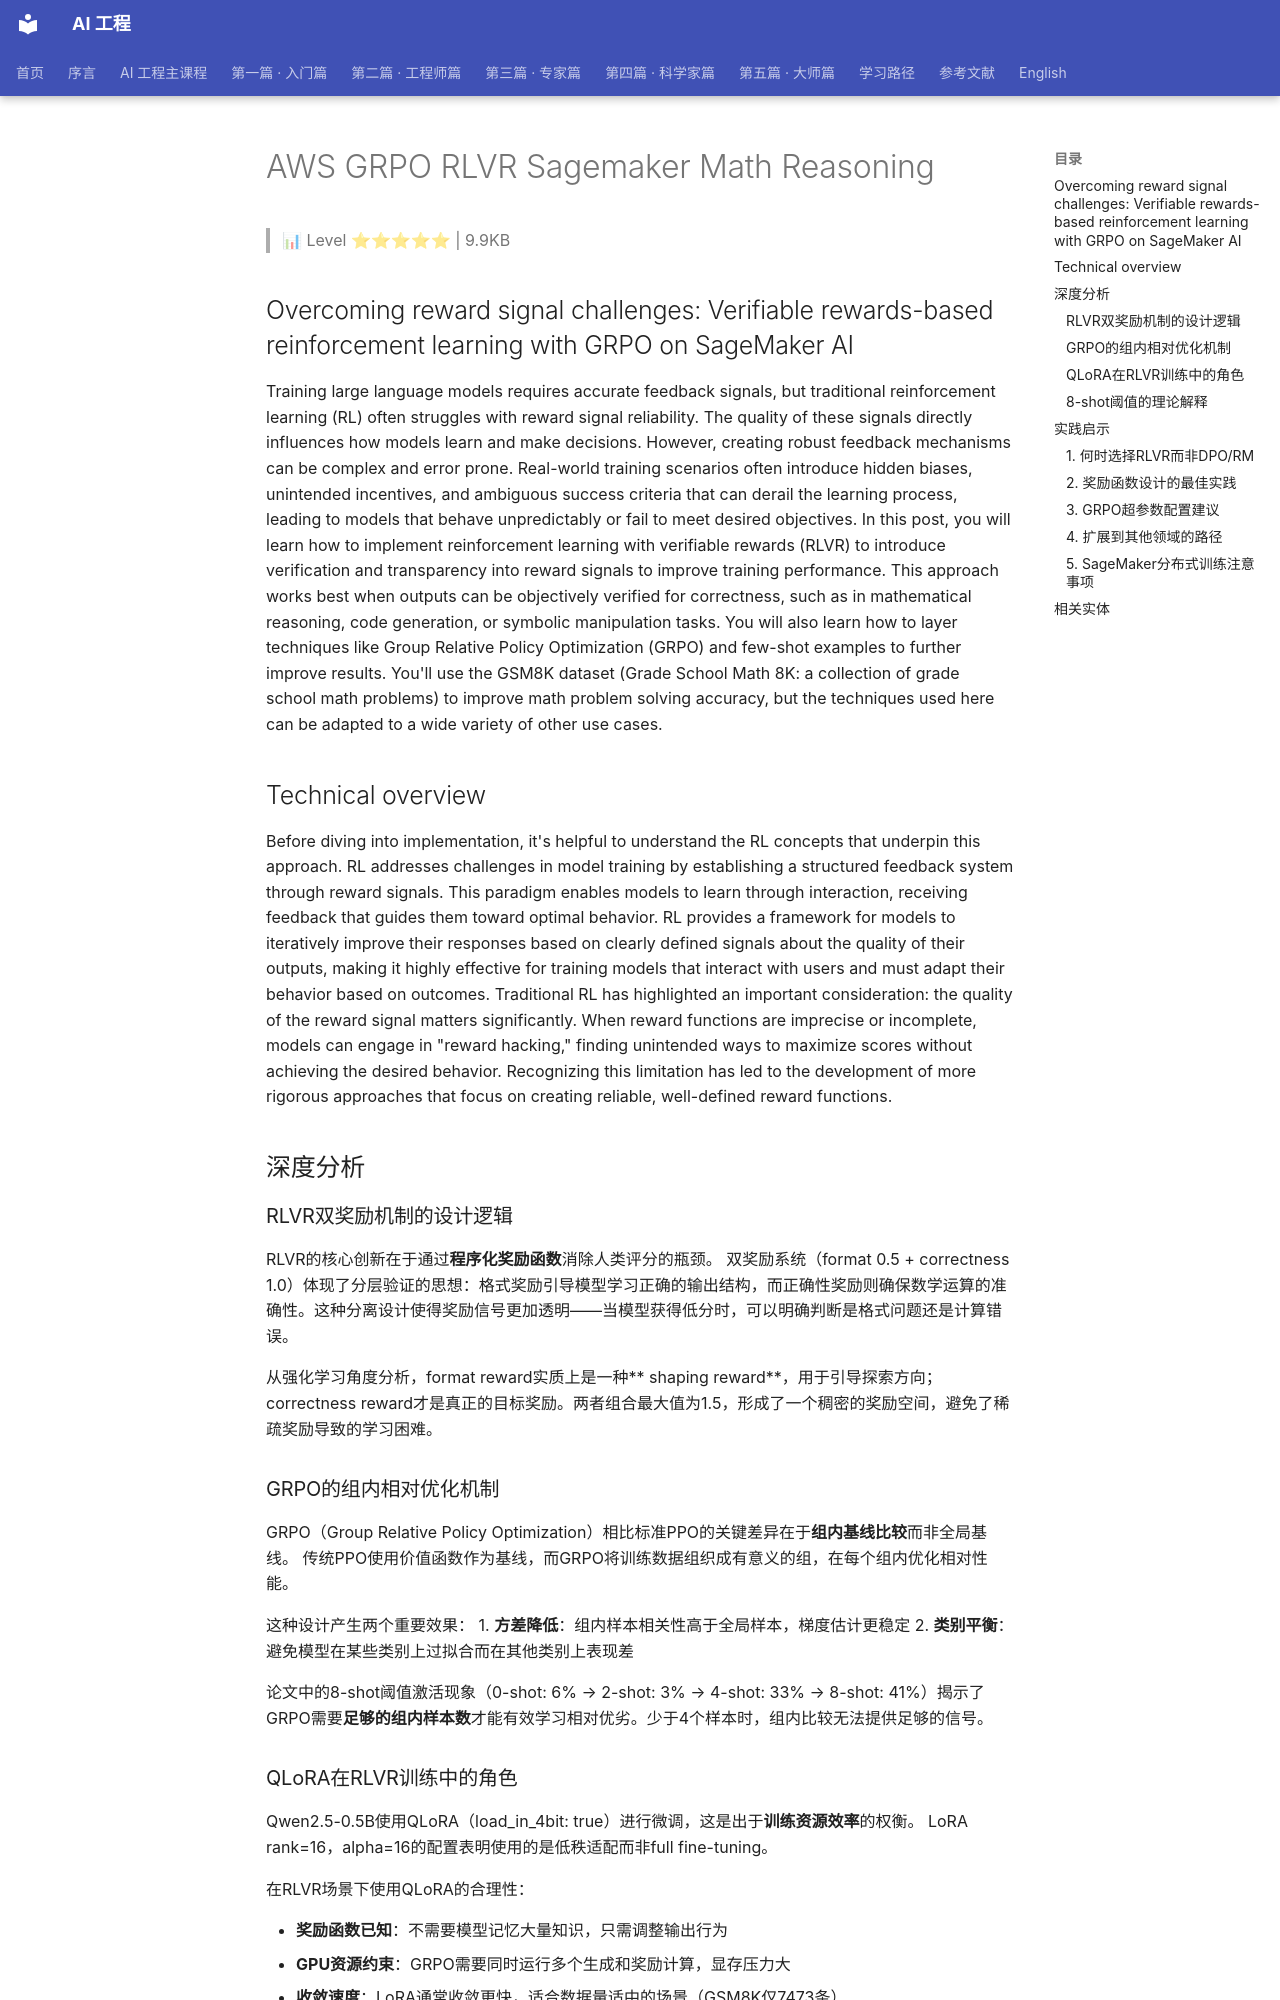

repository: QianJinGuo/wiki-book · page: ch11/181-aws-grpo-rlvr-sagemaker-math-reasoning.html · generator: mkdocs

# AWS GRPO RLVR Sagemaker Math Reasoning

> 📊 Level ⭐⭐⭐⭐⭐ | 9.9KB

## Overcoming reward signal challenges: Verifiable rewards-based reinforcement learning with GRPO on SageMaker AI
Training large language models requires accurate feedback signals, but traditional reinforcement learning (RL) often struggles with reward signal reliability. The quality of these signals directly influences how models learn and make decisions. However, creating robust feedback mechanisms can be complex and error prone. Real-world training scenarios often introduce hidden biases, unintended incentives, and ambiguous success criteria that can derail the learning process, leading to models that behave unpredictably or fail to meet desired objectives.
In this post, you will learn how to implement reinforcement learning with verifiable rewards (RLVR) to introduce verification and transparency into reward signals to improve training performance. This approach works best when outputs can be objectively verified for correctness, such as in mathematical reasoning, code generation, or symbolic manipulation tasks. You will also learn how to layer techniques like Group Relative Policy Optimization (GRPO) and few-shot examples to further improve results. You'll use the GSM8K dataset (Grade School Math 8K: a collection of grade school math problems) to improve math problem solving accuracy, but the techniques used here can be adapted to a wide variety of other use cases.
